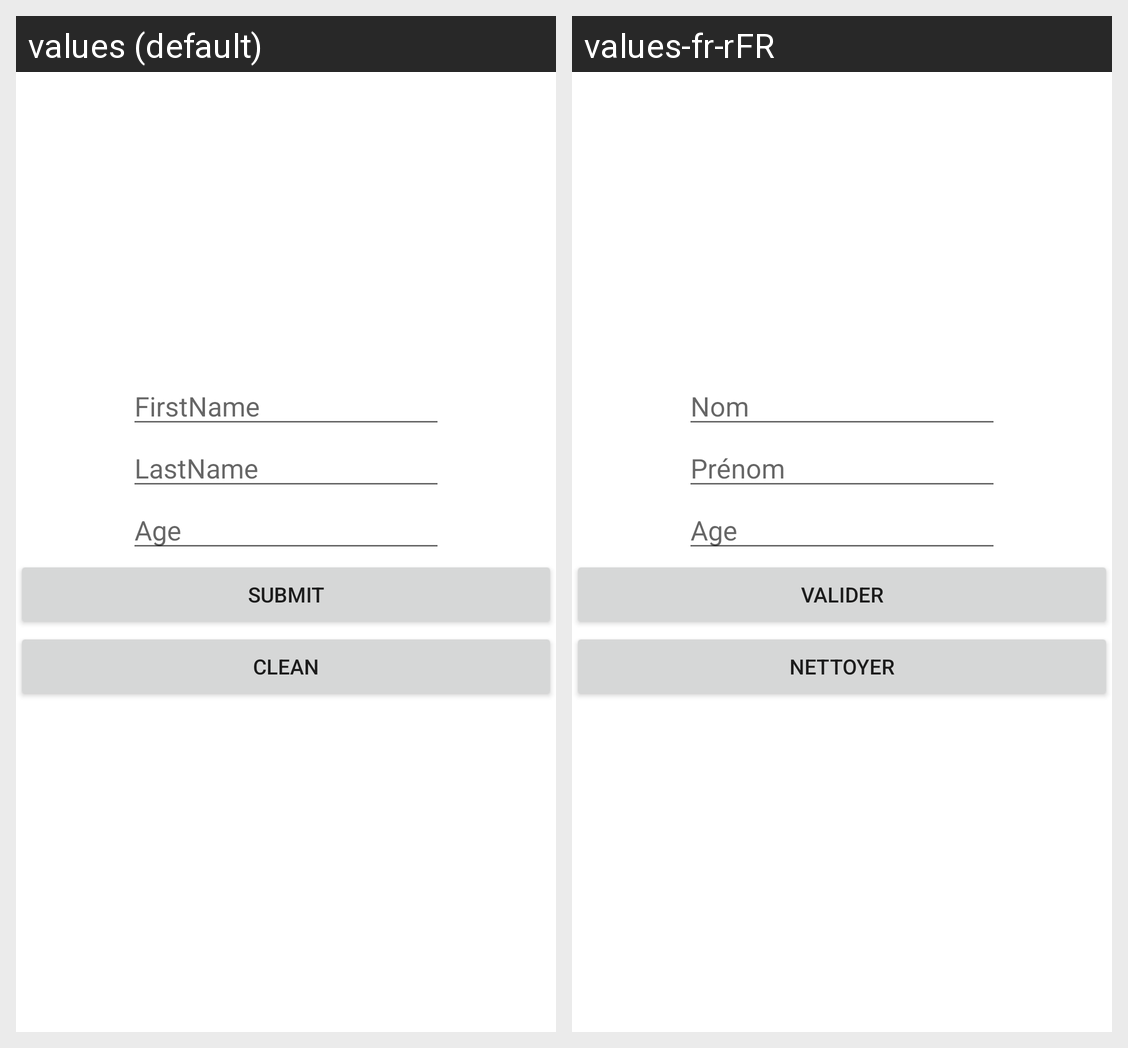

Here is an Android app screen in its default locale and in the app's own translations. Write out the translated-string differences for the strings that appear on this screen.
Android screen res/layout/activity_stored_user.xml rendered under 2 locales, left to right: values (default), values-fr-rFR. Device: Nexus 5 (rendered at 1080×1920; each locale shown at half size, 540×960, under a caption strip naming it); theme Theme.SampleActivities.
Strings drawn on this screen, with the default value and each locale's value (text and hints the layout hard-codes, and strings that could not be matched under every locale, appear in the picture but are not listed):

firstname
  values: FirstName
  values-fr-rFR: Nom

lastname
  values: LastName
  values-fr-rFR: Prénom

age
  values: Age
  values-fr-rFR: Age

storeUserButtonText
  values: Submit
  values-fr-rFR: Valider

cleanUserButtonText
  values: Clean
  values-fr-rFR: Nettoyer
